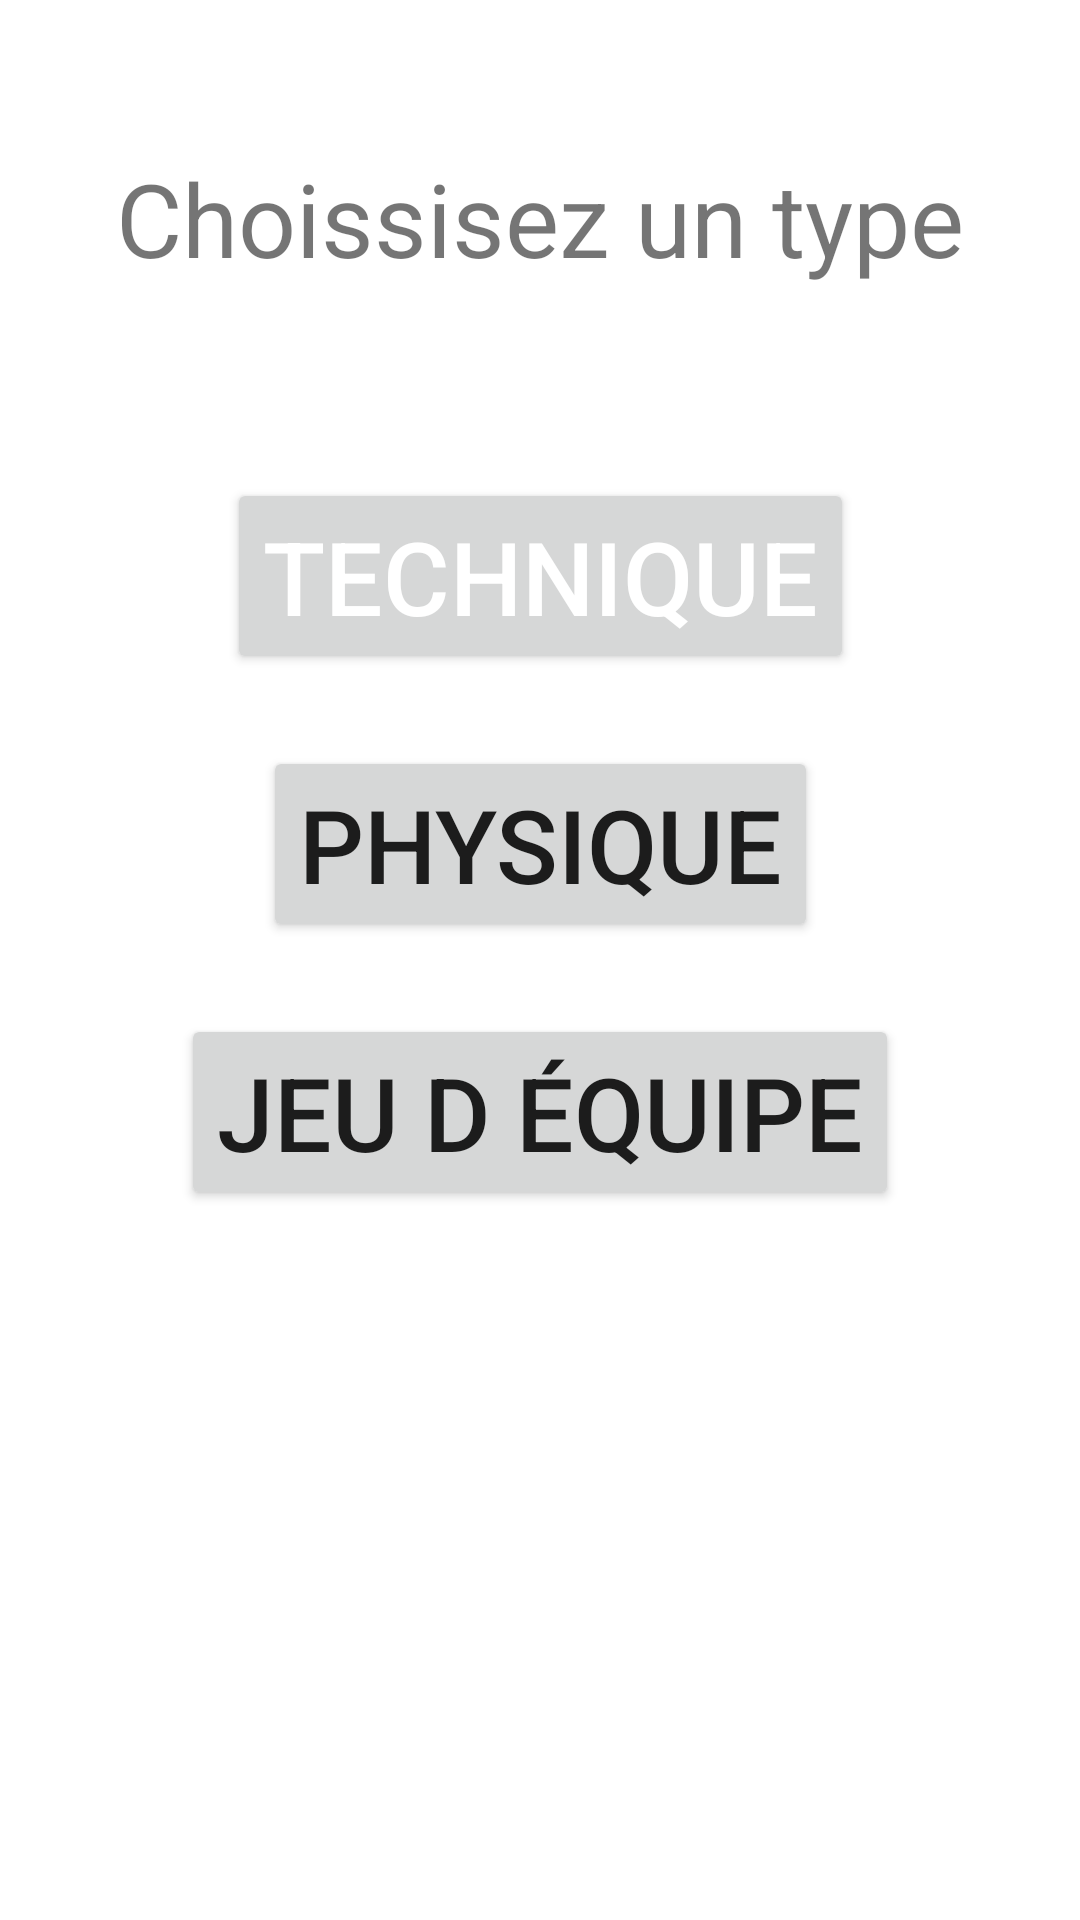

The Android layout XML behind this screen, and the referenced resources:
<!-- AndroidManifest.xml: application theme Theme.DVDLoc_JS -->
<!-- res/layout/activity_main.xml -->
<?xml version="1.0" encoding="utf-8"?>
<androidx.constraintlayout.widget.ConstraintLayout xmlns:android="http://schemas.android.com/apk/res/android"
    xmlns:app="http://schemas.android.com/apk/res-auto"
    xmlns:tools="http://schemas.android.com/tools"
    android:layout_width="match_parent"
    android:layout_height="match_parent"
    tools:context=".MainActivity">

    <TextView
        android:id="@+id/textView"
        android:layout_width="wrap_content"
        android:layout_height="wrap_content"
        android:layout_marginTop="50dp"
        android:text="@string/txtTitre"
        android:textSize="34sp"
        app:layout_constraintEnd_toEndOf="parent"
        app:layout_constraintHorizontal_bias="0.5"
        app:layout_constraintStart_toStartOf="parent"
        app:layout_constraintTop_toTopOf="parent" />

    <Button
        android:id="@+id/btnTechnique"
        android:layout_width="wrap_content"
        android:layout_height="wrap_content"
        android:layout_marginTop="64dp"
        android:text="@string/txtBtnTechnique"
        android:textColor="@color/white"
        android:textSize="34sp"
        app:layout_constraintEnd_toEndOf="parent"
        app:layout_constraintHorizontal_bias="0.5"
        app:layout_constraintStart_toStartOf="parent"
        app:layout_constraintTop_toBottomOf="@+id/textView" />

    <Button
        android:id="@+id/btnPhysique"
        android:layout_width="wrap_content"
        android:layout_height="wrap_content"
        android:layout_marginTop="24dp"
        android:text="@string/txtBtnPhysique"
        android:textColor="@color/jaune"
        android:textSize="34sp"
        app:layout_constraintEnd_toEndOf="parent"
        app:layout_constraintHorizontal_bias="0.5"
        app:layout_constraintStart_toStartOf="parent"
        app:layout_constraintTop_toBottomOf="@+id/btnTechnique" />

    <Button
        android:id="@+id/btnJeuDequipe"
        android:layout_width="wrap_content"
        android:layout_height="wrap_content"
        android:layout_marginTop="24dp"
        android:text="@string/txtBtnJeuDequipe"
        android:textColor="@color/rouge"
        android:textSize="34sp"
        app:layout_constraintEnd_toEndOf="parent"
        app:layout_constraintHorizontal_bias="0.5"
        app:layout_constraintStart_toStartOf="parent"
        app:layout_constraintTop_toBottomOf="@+id/btnPhysique" />

</androidx.constraintlayout.widget.ConstraintLayout>
<!-- resources referenced by this layout -->
<resources>
  <string name="txtBtnJeuDequipe">Jeu d équipe</string>
  <string name="txtBtnPhysique">Physique</string>
  <string name="txtBtnTechnique">Technique</string>
  <string name="txtTitre">Choissisez un type</string>
  <style name="Theme.DVDLoc_JS" parent="Theme.MaterialComponents.DayNight.DarkActionBar">
          
          <item name="colorPrimary">@color/purple_500</item>
          <item name="colorPrimaryVariant">@color/purple_700</item>
          <item name="colorOnPrimary">@color/white</item>
          
          <item name="colorSecondary">@color/teal_200</item>
          <item name="colorSecondaryVariant">@color/teal_700</item>
          <item name="colorOnSecondary">@color/black</item>
          
          <item name="android:statusBarColor" tools:targetApi="l">?attr/colorPrimaryVariant</item>
          
      </style>
  <!-- not gathered from this repository: default colours our renderer supplied (Android Studio template values) -->
  <color name="purple_500">#FF6200EE</color>
  <color name="purple_700">#FF3700B3</color>
  <color name="teal_200">#FF03DAC5</color>
  <color name="teal_700">#FF018786</color>
  <color name="black">#FF000000</color>
  <color name="white">#FFFFFFFF</color>
</resources>
